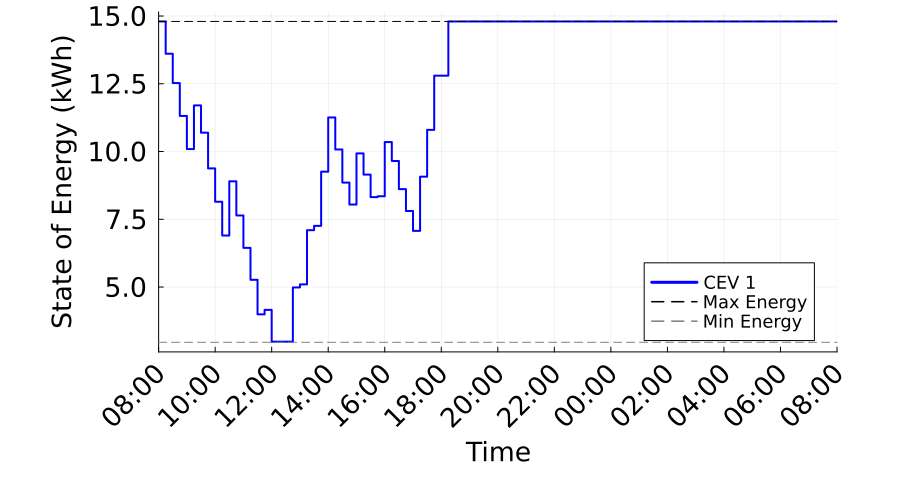

Values plotted in this chart, from the file beside it:
Time_Period, Time_Label, CEV_1_SOE_kWh, CEV_1_Max_SOE_kWh, CEV_1_Min_SOE_kWh
1, 08:00, 14.8, 14.8, 2.96
2, 08:15, 13.61, 14.8, 2.96
3, 08:30, 12.53, 14.8, 2.96
4, 08:45, 11.31, 14.8, 2.96
5, 09:00, 10.09, 14.8, 2.96
6, 09:15, 11.7, 14.8, 2.96
7, 09:30, 10.7, 14.8, 2.96
8, 09:45, 9.377, 14.8, 2.96
9, 10:00, 8.148, 14.8, 2.96
10, 10:15, 6.901, 14.8, 2.96
11, 10:30, 8.901, 14.8, 2.96
12, 10:45, 7.641, 14.8, 2.96
13, 11:00, 6.446, 14.8, 2.96
14, 11:15, 5.267, 14.8, 2.96
15, 11:30, 3.992, 14.8, 2.96
16, 11:45, 4.158, 14.8, 2.96
17, 12:00, 2.984, 14.8, 2.96
18, 12:15, 2.984, 14.8, 2.96
19, 12:30, 2.984, 14.8, 2.96
20, 12:45, 4.984, 14.8, 2.96
21, 13:00, 5.097, 14.8, 2.96
22, 13:15, 7.097, 14.8, 2.96
23, 13:30, 7.257, 14.8, 2.96
24, 13:45, 9.257, 14.8, 2.96
25, 14:00, 11.26, 14.8, 2.96
26, 14:15, 10.08, 14.8, 2.96
27, 14:30, 8.854, 14.8, 2.96
28, 14:45, 8.043, 14.8, 2.96
29, 15:00, 9.931, 14.8, 2.96
30, 15:15, 9.147, 14.8, 2.96
31, 15:30, 8.317, 14.8, 2.96
32, 15:45, 8.349, 14.8, 2.96
33, 16:00, 10.35, 14.8, 2.96
34, 16:15, 9.651, 14.8, 2.96
35, 16:30, 8.612, 14.8, 2.96
36, 16:45, 7.805, 14.8, 2.96
37, 17:00, 7.071, 14.8, 2.96
38, 17:15, 9.071, 14.8, 2.96
39, 17:30, 10.8, 14.8, 2.96
40, 17:45, 12.8, 14.8, 2.96
41, 18:00, 12.8, 14.8, 2.96
42, 18:15, 14.8, 14.8, 2.96
43, 18:30, 14.8, 14.8, 2.96
44, 18:45, 14.8, 14.8, 2.96
45, 19:00, 14.8, 14.8, 2.96
46, 19:15, 14.8, 14.8, 2.96
47, 19:30, 14.8, 14.8, 2.96
48, 19:45, 14.8, 14.8, 2.96
49, 20:00, 14.8, 14.8, 2.96
50, 20:15, 14.8, 14.8, 2.96
51, 20:30, 14.8, 14.8, 2.96
52, 20:45, 14.8, 14.8, 2.96
53, 21:00, 14.8, 14.8, 2.96
54, 21:15, 14.8, 14.8, 2.96
55, 21:30, 14.8, 14.8, 2.96
56, 21:45, 14.8, 14.8, 2.96
57, 22:00, 14.8, 14.8, 2.96
58, 22:15, 14.8, 14.8, 2.96
59, 22:30, 14.8, 14.8, 2.96
60, 22:45, 14.8, 14.8, 2.96
... 37 more rows
